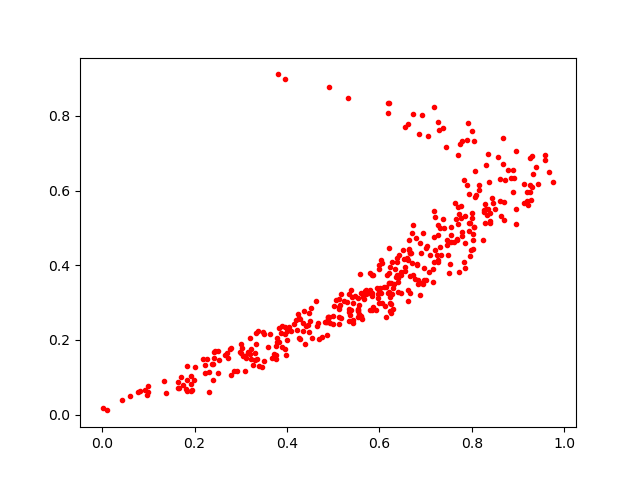

The file beside this chart, header and first rows:
0.7885717, 0.6156932
0.7768, 0.5583
0.2264, 0.1488
0.3884, 0.1811
0.5117, 0.2616
0.5124, 0.3089
0.6682, 0.4327
0.5365, 0.2682
0.7272, 0.4133
0.5544, 0.312
0.9578, 0.6946
0.816, 0.6017
0.5, 0.2424
0.585, 0.2872
0.3984, 0.1609
0.7183, 0.5456
0.6391, 0.3647
0.8023, 0.4847
0.3015, 0.1651
0.6369, 0.3735
0.3394, 0.131
0.3335, 0.2175
0.7532, 0.4026
0.3088, 0.1569
0.3821, 0.1942
0.223, 0.1109
0.8146, 0.6155
0.942, 0.6188
0.6541, 0.4172
0.625, 0.2965
0.8697, 0.5686
0.8945, 0.7047
0.3778, 0.1949
0.4272, 0.2019
0.3161, 0.1687
0.1832, 0.1311
0.3762, 0.1596
0.5539, 0.2806
0.8305, 0.5495
0.7721, 0.3807
0.867, 0.6715
0.2226, 0.1333
0.4852, 0.2475
0.4618, 0.3033
0.584, 0.375
0.4494, 0.2517
0.7903, 0.7351
0.5128, 0.2432
0.805, 0.7321
0.3728, 0.1629
0.5955, 0.3384
0.754, 0.4813
0.2194, 0.1492
0.7381, 0.7666
0.4918, 0.2617
0.596, 0.3134
0.5141, 0.2946
0.1665, 0.0725
0.3, 0.1893
0.7151, 0.3545
0.3796, 0.9109
... 349 more rows
